Run: headless pygame with SDL's dummy video driver; simulated clock (each Clock.tick advances the game by its frame time, no real sleeping); random seed 0; keys injected as events and as key.get_pressed() state; mouse plan: one left click at the window centre at the start of phase 2, then a move to the lower-right quarter at the start of phase 3.
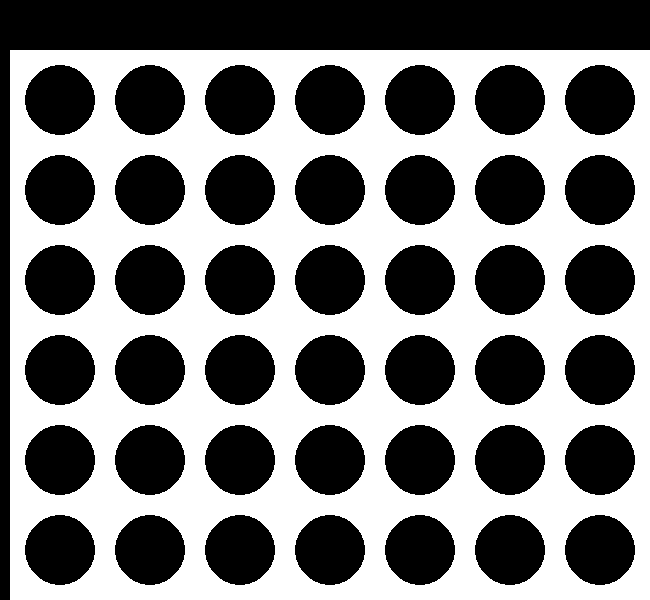
Frame 1 of 4 · flips 1–60 · no input
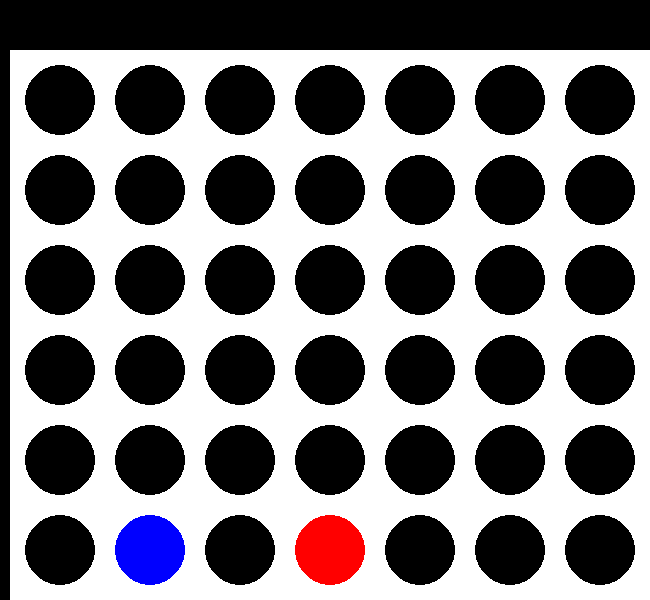
Frame 2 of 4 · flips 61–180 · clicked the window centre · tapped SPACE, RETURN · held RIGHT (→), D
Frame 3 of 4 · flips 181–300 · moved the mouse to the lower-right quarter · held DOWN (↓), S · screen unchanged from frame 2, image omitted
Frame 4 of 4 · flips 301–420 · held LEFT (←), A, UP (↑), W · screen unchanged from frame 3, image omitted

The pygame program that drew these frames:

import pygame

BLACK = (0, 0, 0)
WHITE = (255, 255, 255)
RED = (255, 0, 0)
BLUE = (0, 0, 255)
YELLOW = (255, 255, 0)

ROWS = 6
COLS = 7
WIN = 4

WINDOW_WIDTH = 650
WINDOW_HEIGHT = 600
MARGIN = 10

DISC_SIZE = 80
DISC_GAP = 10

BOARD_X = MARGIN
BOARD_Y = WINDOW_HEIGHT - (ROWS * (DISC_SIZE + DISC_GAP) + MARGIN)
BOARD_WIDTH = COLS * (DISC_SIZE + DISC_GAP) + MARGIN
BOARD_HEIGHT = ROWS * (DISC_SIZE + DISC_GAP) + MARGIN

HUMAN = 1
AI = -1
EMPTY = 0

INFINITY = float('inf')
ALPHA = -INFINITY
BETA = INFINITY

pygame.init()
window = pygame.display.set_mode((WINDOW_WIDTH, WINDOW_HEIGHT))
pygame.display.set_caption('Connect Four')
clock = pygame.time.Clock()

font = pygame.font.SysFont('Arial', 32)

board = [[EMPTY for _ in range(COLS)] for _ in range(ROWS)]

current_player = HUMAN

game_state = 'running'

game_result = None

def draw_board():
    window.fill(BLACK)

    pygame.draw.rect(window, WHITE, (BOARD_X, BOARD_Y, BOARD_WIDTH, BOARD_HEIGHT))

    for row in range(ROWS):
        for col in range(COLS):
            x = BOARD_X + MARGIN + col * (DISC_SIZE + DISC_GAP) + DISC_SIZE // 2
            y = BOARD_Y + MARGIN + row * (DISC_SIZE + DISC_GAP) + DISC_SIZE // 2
            r = DISC_SIZE // 2 - DISC_GAP // 2

            pygame.draw.circle(window, BLACK, (x, y), r)

            if board[row][col] == HUMAN:
                pygame.draw.circle(window, RED, (x, y), r)
            elif board[row][col] == AI:
                pygame.draw.circle(window, BLUE, (x, y), r)

    if game_state == 'over':
        if game_result == 'win':
            text = font.render('You win!', True, YELLOW)
        elif game_result == 'lose':
            text = font.render('You lose!', True, YELLOW)
        elif game_result == 'draw':
            text = font.render('Draw!', True, YELLOW)

        text_rect = text.get_rect()
        text_rect.center = (WINDOW_WIDTH // 2, WINDOW_HEIGHT // 2)

        window.blit(text, text_rect)

def is_full():
    for col in range(COLS):
        if board[0][col] == EMPTY:
            return False

    return True

def is_winner(player):
    for row in range(ROWS):
        for col in range(COLS):
            if board[row][col] == player:
                if col + WIN <= COLS:
                    h_count = 0
                    for i in range(WIN):
                        if board[row][col + i] == player:
                            h_count += 1

                    if h_count == WIN:
                        return True

                if row + WIN <= ROWS:
                    v_count = 0
                    for i in range(WIN):
                        if board[row + i][col] == player:
                            v_count += 1

                    if v_count == WIN:
                        return True

                if row + WIN <= ROWS and col + WIN <= COLS:
                    d_count = 0
                    for i in range(WIN):
                        if board[row + i][col + i] == player:
                            d_count += 1

                    if d_count == WIN:
                        return True

                if row - WIN >= -1 and col + WIN <= COLS:
                    d_count = 0
                    for i in range(WIN):
                        if board[row - i][col + i] == player:
                            d_count += 1

                    if d_count == WIN:
                        return True

    return False

def generate_moves(board, player):
    moves = []
    for col in range(COLS):
        if board[0][col] == EMPTY:
            for row in range(ROWS - 1, -1, -1):
                if board[row][col] == EMPTY:
                    new_board = [row[:] for row in board]
                    new_board[row][col] = player
                    moves.append((col, new_board))
                    break

    return moves

def evaluate(board):
    score = 0
    for row in range(ROWS):
        for col in range(COLS):
            if board[row][col] != EMPTY:
                if col + WIN <= COLS:
                    red_count = 0
                    blue_count = 0
                    for i in range(WIN):
                        if board[row][col + i] == HUMAN:
                            red_count += 1
                        elif board[row][col + i] == AI:
                            blue_count += 1

                    if red_count == 0 and blue_count > 0:
                        line_value = 10 ** (blue_count - 1)
                    elif red_count > 0 and blue_count == 0:
                        line_value = -10 ** (red_count - 1)
                    else:
                        line_value = 0

                    score += line_value

                if row + WIN <= ROWS:
                    red_count = 0
                    blue_count = 0
                    for i in range(WIN):
                        if board[row + i][col] == HUMAN:
                            red_count += 1
                        elif board[row + i][col] == AI:
                            blue_count += 1

                    if red_count == 0 and blue_count > 0:
                        line_value = 10 ** (blue_count - 1)
                    elif red_count > 0 and blue_count == 0:
                        line_value = -10 ** (red_count - 1)
                    else:
                        line_value = 0

                    score += line_value

                if row + WIN <= ROWS and col + WIN <= COLS:
                    red_count = 0
                    blue_count = 0
                    for i in range(WIN):
                        if board[row + i][col + i] == HUMAN:
                            red_count += 1
                        elif board[row + i][col + i] == AI:
                            blue_count += 1

                    if red_count == 0 and blue_count > 0:
                        line_value = 10 ** (blue_count - 1)
                    elif red_count > 0 and blue_count == 0:
                        line_value = -10 ** (red_count - 1)
                    else:
                        line_value = 0

                    score += line_value

                if row - WIN >= -1 and col + WIN <= COLS:
                    red_count = 0
                    blue_count = 0
                    for i in range(WIN):
                        if board[row - i][col + i] == HUMAN:
                            red_count += 1
                        elif board[row - i][col + i] == AI:
                            blue_count += 1

                    if red_count == 0 and blue_count > 0:
                        line_value = 10 ** (blue_count - 1)
                    elif red_count > 0 and blue_count == 0:
                        line_value = -10 ** (red_count - 1)
                    else:
                        line_value = 0

                    score += line_value

    return score

def alpha_beta(board, depth, alpha, beta, player):
    if is_winner(HUMAN) or is_winner(AI) or is_full() or depth == 0:
        return (evaluate(board), None)

    if player == AI:
        best_score = -INFINITY
        best_move = None
        moves = generate_moves(board, AI)
        for move in moves:
            col, new_board = move
            score, _ = alpha_beta(new_board, depth - 1, alpha, beta, HUMAN)
            if score > best_score:
                best_score = score
                best_move = col

            alpha = max(alpha, best_score)
            if alpha >= beta:
                break

        return (best_score, best_move)

    elif player == HUMAN:
        best_score = INFINITY
        best_move = None
        moves = generate_moves(board, HUMAN)
        for move in moves:
            col, new_board = move
            score, _ = alpha_beta(new_board, depth - 1, alpha, beta, AI)
            if score < best_score:
                best_score = score
                best_move = col

            beta = min(beta, best_score)
            if alpha >= beta:
                break

        return (best_score, best_move)

running = True

while running:

    for event in pygame.event.get():
        if event.type == pygame.QUIT:
            running = False

        elif event.type == pygame.MOUSEBUTTONDOWN:
            if game_state == 'running' and current_player == HUMAN:
                mouse_x, mouse_y = pygame.mouse.get_pos()
                if BOARD_X <= mouse_x <= BOARD_X + BOARD_WIDTH and BOARD_Y <= mouse_y <= BOARD_Y + BOARD_HEIGHT:
                    col = (mouse_x - BOARD_X) // (DISC_SIZE + DISC_GAP)
                    if board[0][col] == EMPTY:
                        for row in range(ROWS - 1, -1, -1):
                            if board[row][col] == EMPTY:
                                board[row][col] = HUMAN
                                current_player = AI
                                break

    if game_state == 'running':
        if is_winner(HUMAN):
            game_state = 'over'
            game_result = 'win'
        elif is_winner(AI):
            game_state = 'over'
            game_result = 'lose'
        elif is_full():
            game_state = 'over'
            game_result = 'draw'
        else:
            if current_player == AI:
                difficulty =  5
                _, best_move = alpha_beta(board, difficulty, ALPHA, BETA, AI)
                if best_move is not None:
                    for row in range(ROWS - 1, -1, -1):
                        if board[row][best_move] == EMPTY:
                            board[row][best_move] = AI
                            current_player = HUMAN
                            break
                        
    draw_board()

    pygame.display.flip()

    clock.tick(60)

pygame.quit()
